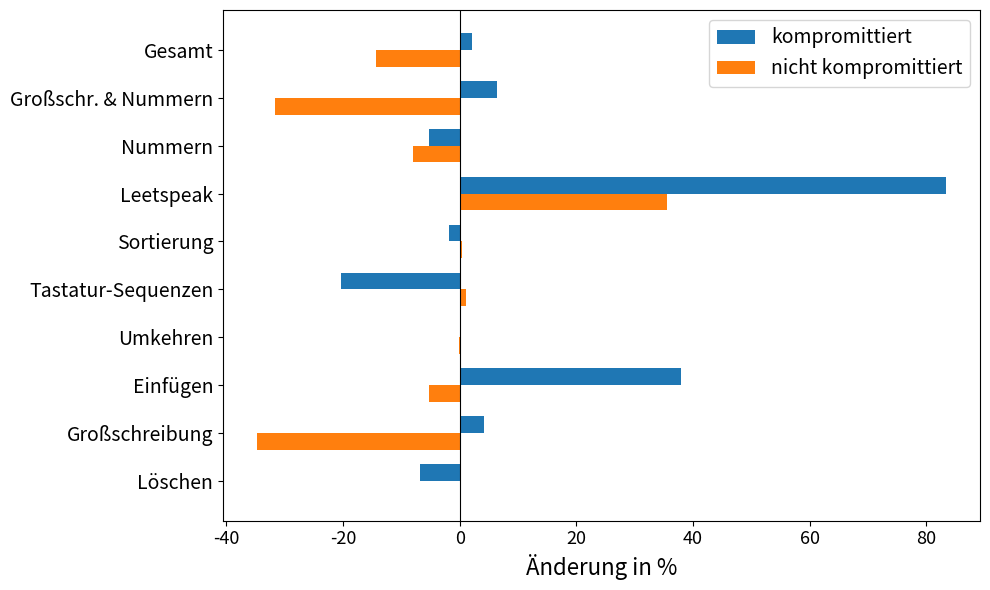

This figure's Python source: (Note: this script raises an exception after producing the figure.)
import pandas as pd
import matplotlib.pyplot as plt
import numpy as np

def change_in_perc(a, b):
    return (b - a) / a * 100

data = {
    'Kategorie':  [ "Löschen" , "Großschreibung" , "Einfügen" , "Umkehren" , "Tastatur-Sequenzen" , "Sortierung" , "Leetspeak", "Nummern", "Großschr. & Nummern", "Gesamt"],
    'notLeaked': [ change_in_perc(48281, 48394) , change_in_perc(107136, 69969) , change_in_perc(222741,211078) , change_in_perc(29376, 29364) , change_in_perc( 17811, 18006) , change_in_perc(14070 + 4491, 14028 + 4611) , change_in_perc(5146, 6978),change_in_perc(117860, 108331),change_in_perc(60308, 41180), change_in_perc(644702, 551939)],
    'leaked': [ change_in_perc(1028,958) , change_in_perc(1318,1374) , change_in_perc(581, 802) , change_in_perc(266, 266) , change_in_perc(147,117) , change_in_perc(51 + 5,50 + 5) , change_in_perc(6,11),change_in_perc(773, 732),change_in_perc(63, 67), change_in_perc(4289, 4382)]
}

df = pd.DataFrame(data)

fig, ax = plt.subplots(figsize=(10, 6))
ax.tick_params(axis='y', labelsize=14)
ax.tick_params(axis='x', labelsize=13)

bar_width = 0.35
index = np.arange(len(df['Kategorie']))

bars1 = plt.barh(index + bar_width, df['leaked'], bar_width, label='kompromittiert')
bars2 = plt.barh(index, df['notLeaked'], bar_width, label='nicht kompromittiert')


plt.xlabel('Änderung in %', fontsize=16)
plt.yticks(index + bar_width / 2, df['Kategorie'])
plt.axvline(0, color='black', linewidth=0.8)
plt.legend(fontsize=14)
plt.tight_layout()

plt.savefig("pics/tmp.png")
# plt.savefig("pics/our-vs-our-v2.png")
# plt.show()
